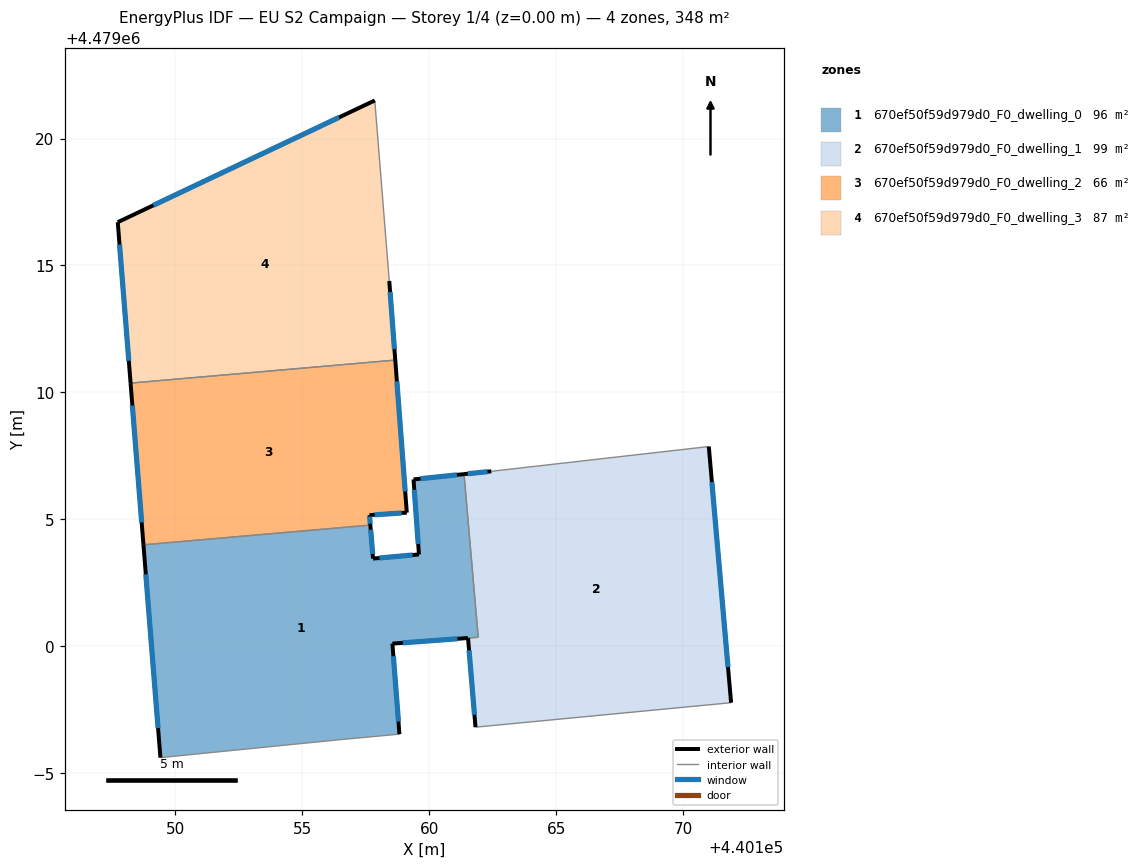
=== STOREY PLAN SPEC (per zone: floor XY polygon, exterior-wall plan segments, windows/doors) ===
zone 1: 670ef50f59d979d0_F0_dwelling_0  (95.9 m²)
  floor: (440158.82, 4478996.55) (440158.55, 4479000.11) (440161.93, 4479000.36) (440161.37, 4479006.79) (440159.38, 4479006.58) (440159.59, 4479003.62) (440157.78, 4479003.46) (440157.68, 4479004.78) (440148.74, 4479004.00) (440149.41, 4478995.62) (440156.41, 4478996.32)
  exterior wall: (440161.52, 4479000.33) – (440158.55, 4479000.11)  [3.0 m]
    window: (440161.11, 4479000.30) – (440158.96, 4479000.14)  [4.7 m²]
  exterior wall: (440158.55, 4479000.11) – (440158.82, 4478996.55)  [3.6 m]
    window: (440158.59, 4478999.62) – (440158.79, 4478997.04)  [5.6 m²]
  exterior wall: (440149.41, 4478995.62) – (440148.74, 4479004.00)  [8.4 m]
    window: (440149.32, 4478996.79) – (440148.84, 4479002.84)  [13.2 m²]
  exterior wall: (440157.68, 4479004.78) – (440157.78, 4479003.46)  [1.3 m]
    window: (440157.69, 4479004.60) – (440157.77, 4479003.64)  [2.1 m²]
  exterior wall: (440157.78, 4479003.46) – (440159.59, 4479003.62)  [1.8 m]
    window: (440158.04, 4479003.48) – (440159.34, 4479003.60)  [2.8 m²]
  exterior wall: (440159.59, 4479003.62) – (440159.38, 4479006.58)  [3.0 m]
    window: (440159.56, 4479004.03) – (440159.41, 4479006.17)  [4.6 m²]
  exterior wall: (440159.38, 4479006.58) – (440161.37, 4479006.79)  [2.0 m]
    window: (440159.65, 4479006.61) – (440161.09, 4479006.76)  [3.1 m²]
  interior walls: 5
zone 2: 670ef50f59d979d0_F0_dwelling_1  (98.8 m²)
  floor: (440171.88, 4478997.79) (440171.01, 4479007.87) (440162.44, 4479006.90) (440161.37, 4479006.79) (440161.93, 4479000.36) (440161.53, 4479000.33) (440161.82, 4478996.82)
  exterior wall: (440161.37, 4479006.79) – (440162.44, 4479006.90)  [1.1 m]
    window: (440161.52, 4479006.80) – (440162.29, 4479006.88)  [1.7 m²]
  exterior wall: (440171.01, 4479007.87) – (440171.88, 4478997.79)  [10.1 m]
    window: (440171.13, 4479006.47) – (440171.76, 4478999.18)  [15.9 m²]
  exterior wall: (440161.82, 4478996.82) – (440161.53, 4479000.33)  [3.5 m]
    window: (440161.78, 4478997.31) – (440161.57, 4478999.85)  [5.5 m²]
  interior walls: 4
zone 3: 670ef50f59d979d0_F0_dwelling_2  (66.2 m²)
  floor: (440159.11, 4479005.27) (440158.66, 4479011.28) (440148.24, 4479010.37) (440148.74, 4479004.00) (440157.68, 4479004.78) (440157.65, 4479005.17)
  exterior wall: (440148.74, 4479004.00) – (440148.24, 4479010.37)  [6.4 m]
    window: (440148.67, 4479004.89) – (440148.31, 4479009.49)  [10.0 m²]
  exterior wall: (440158.66, 4479011.28) – (440159.11, 4479005.27)  [6.0 m]
    window: (440158.72, 4479010.44) – (440159.05, 4479006.10)  [9.4 m²]
  exterior wall: (440159.11, 4479005.27) – (440157.65, 4479005.17)  [1.5 m]
    window: (440158.91, 4479005.26) – (440157.85, 4479005.18)  [2.3 m²]
  exterior wall: (440157.65, 4479005.17) – (440157.68, 4479004.78)  [0.4 m]
    window: (440157.65, 4479005.12) – (440157.67, 4479004.83)  [0.6 m²]
  interior walls: 2
zone 4: 670ef50f59d979d0_F0_dwelling_3  (87.0 m²)
  floor: (440158.66, 4479011.28) (440158.42, 4479014.39) (440157.85, 4479021.50) (440147.73, 4479016.71) (440148.24, 4479010.37)
  exterior wall: (440148.24, 4479010.37) – (440147.73, 4479016.71)  [6.4 m]
    window: (440148.17, 4479011.25) – (440147.80, 4479015.83)  [10.0 m²]
  exterior wall: (440147.73, 4479016.71) – (440157.85, 4479021.50)  [11.2 m]
    window: (440149.14, 4479017.37) – (440156.45, 4479020.83)  [17.5 m²]
  exterior wall: (440158.42, 4479014.39) – (440158.66, 4479011.28)  [3.1 m]
    window: (440158.46, 4479013.96) – (440158.63, 4479011.71)  [4.9 m²]
  interior walls: 2

=== DERIVED (storey summary) ===
Building: EU S2 Campaign
Storey: 1 of 4  (floor level z = 0.00 m)
Storey gross floor area: 347.8 m²
Zones on this storey: 4
  - 670ef50f59d979d0_F0_dwelling_0: floor 95.9 m²; exterior wall 23.1 m (69.2 m²); 7 window(s) 36.1 m²; WWR 52.2%
  - 670ef50f59d979d0_F0_dwelling_1: floor 98.8 m²; exterior wall 14.7 m (44.2 m²); 3 window(s) 23.1 m²; WWR 52.2%
  - 670ef50f59d979d0_F0_dwelling_2: floor 66.2 m²; exterior wall 14.3 m (42.8 m²); 4 window(s) 22.4 m²; WWR 52.2%
  - 670ef50f59d979d0_F0_dwelling_3: floor 87.0 m²; exterior wall 20.7 m (62.0 m²); 3 window(s) 32.4 m²; WWR 52.2%
Zone adjacency (shared interzone walls):
  - 670ef50f59d979d0_F0_dwelling_0 ↔ 670ef50f59d979d0_F0_dwelling_1
  - 670ef50f59d979d0_F0_dwelling_0 ↔ 670ef50f59d979d0_F0_dwelling_2
  - 670ef50f59d979d0_F0_dwelling_2 ↔ 670ef50f59d979d0_F0_dwelling_3